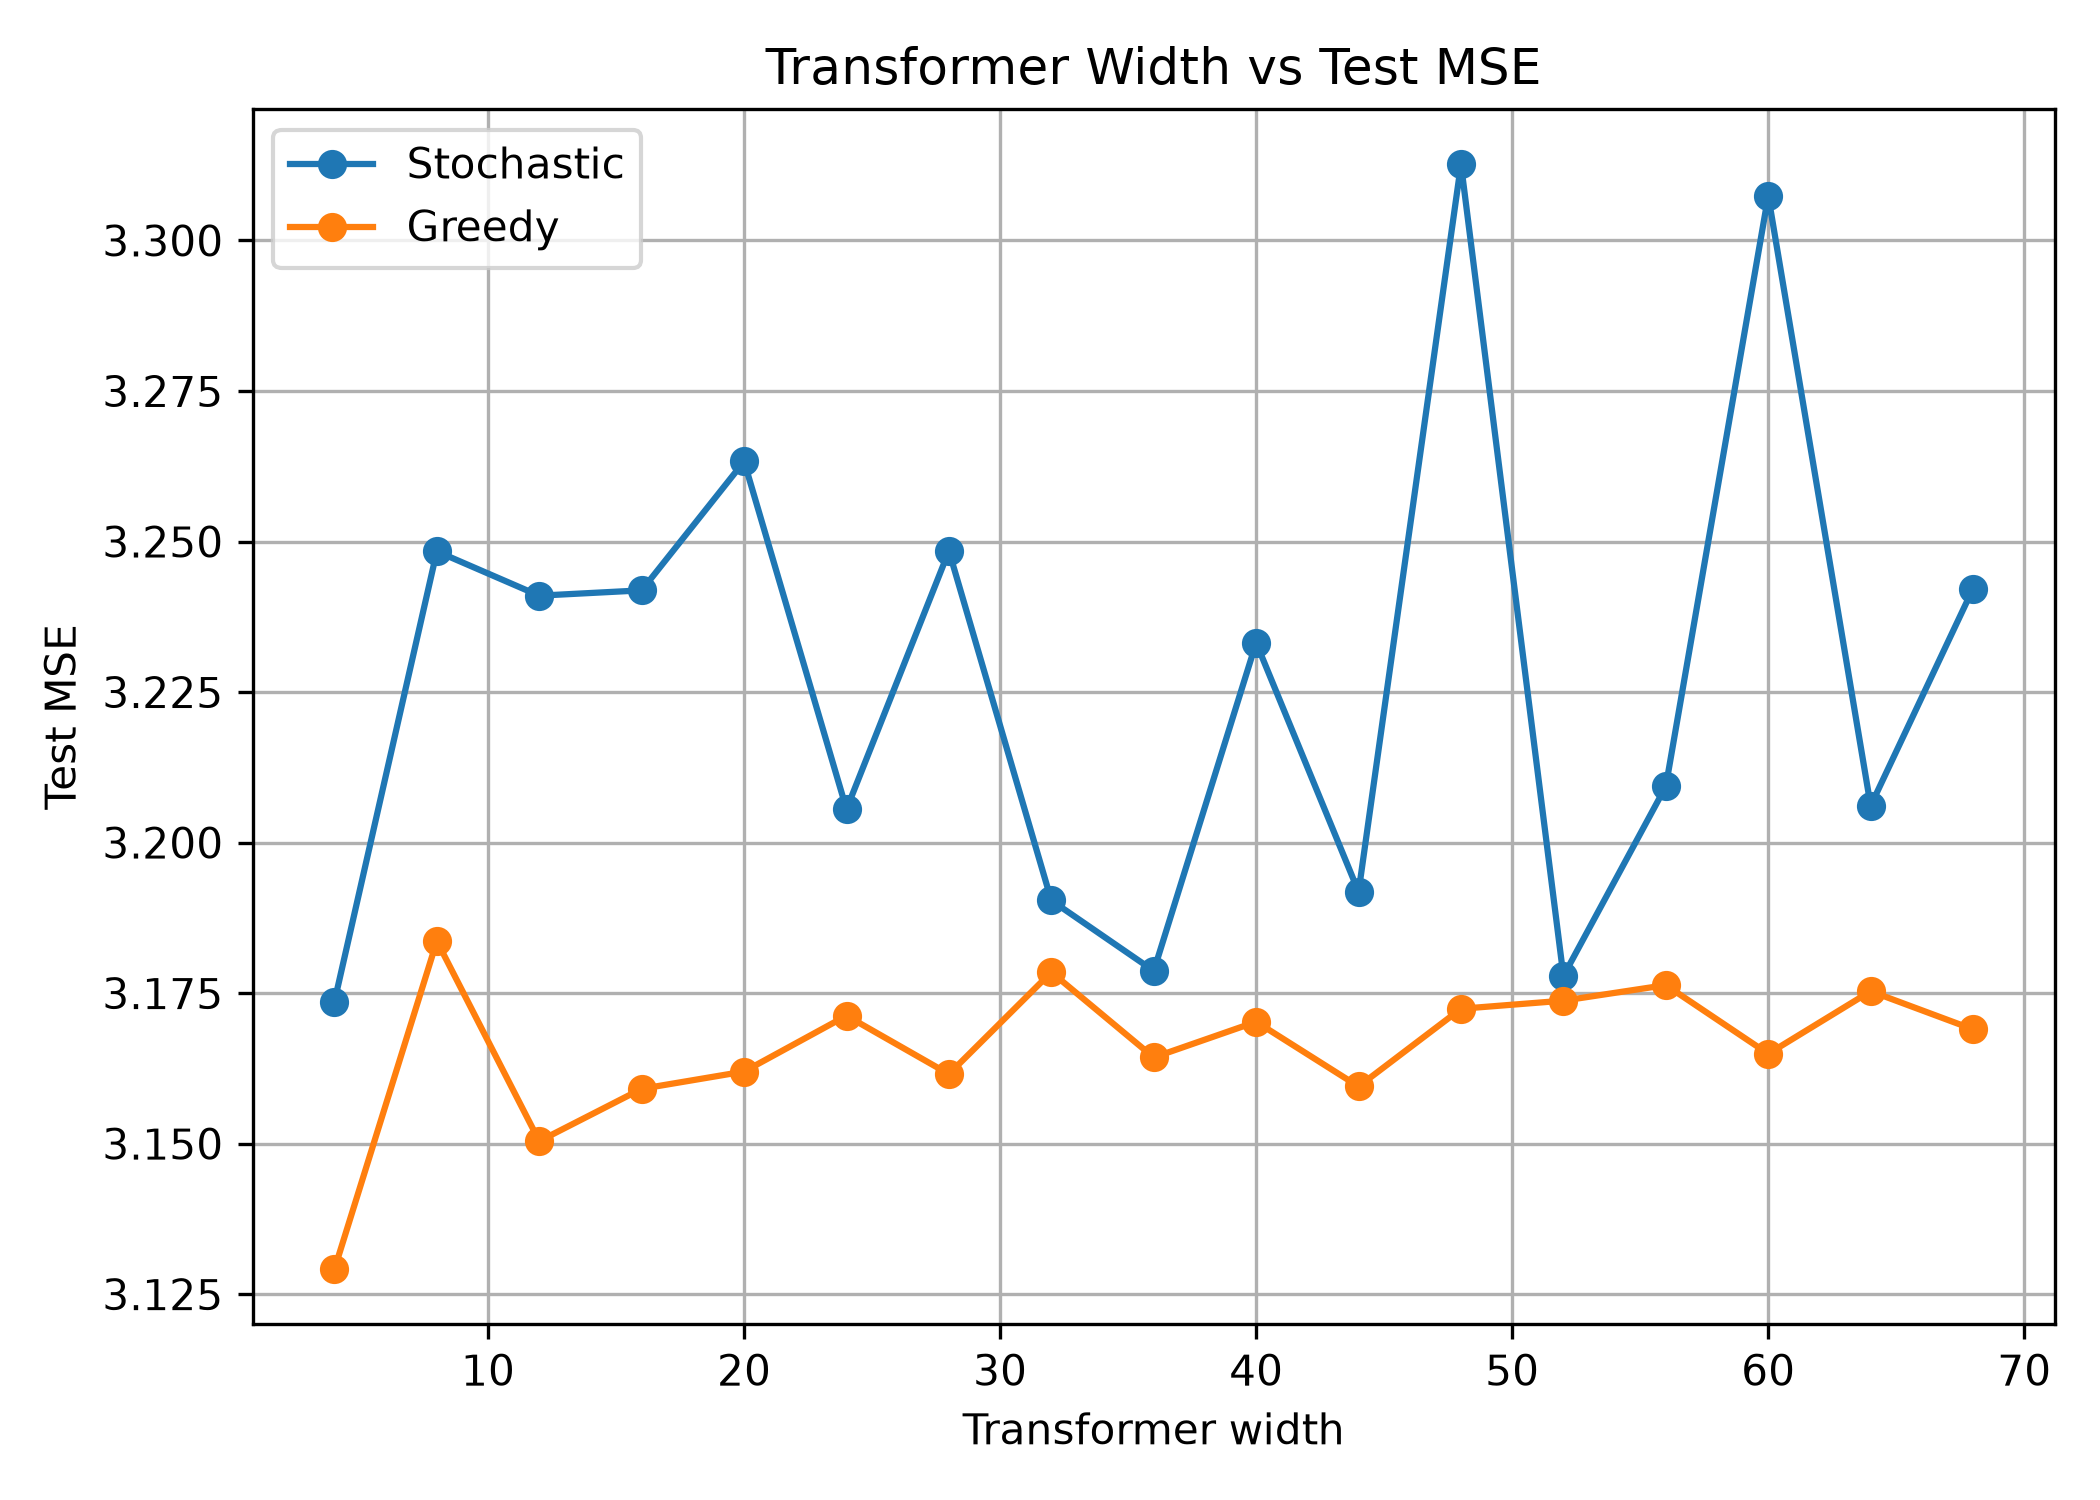

Source data for this figure (header and first rows):
width, Stochastic mse, Greedy mse
4, 3.174, 3.129
8, 3.248, 3.184
12, 3.241, 3.15
16, 3.242, 3.159
20, 3.263, 3.162
24, 3.206, 3.171
28, 3.248, 3.162
32, 3.19, 3.178
36, 3.179, 3.164
40, 3.233, 3.17
44, 3.192, 3.159
48, 3.313, 3.172
52, 3.178, 3.174
56, 3.209, 3.176
60, 3.307, 3.165
64, 3.206, 3.175
68, 3.242, 3.169
